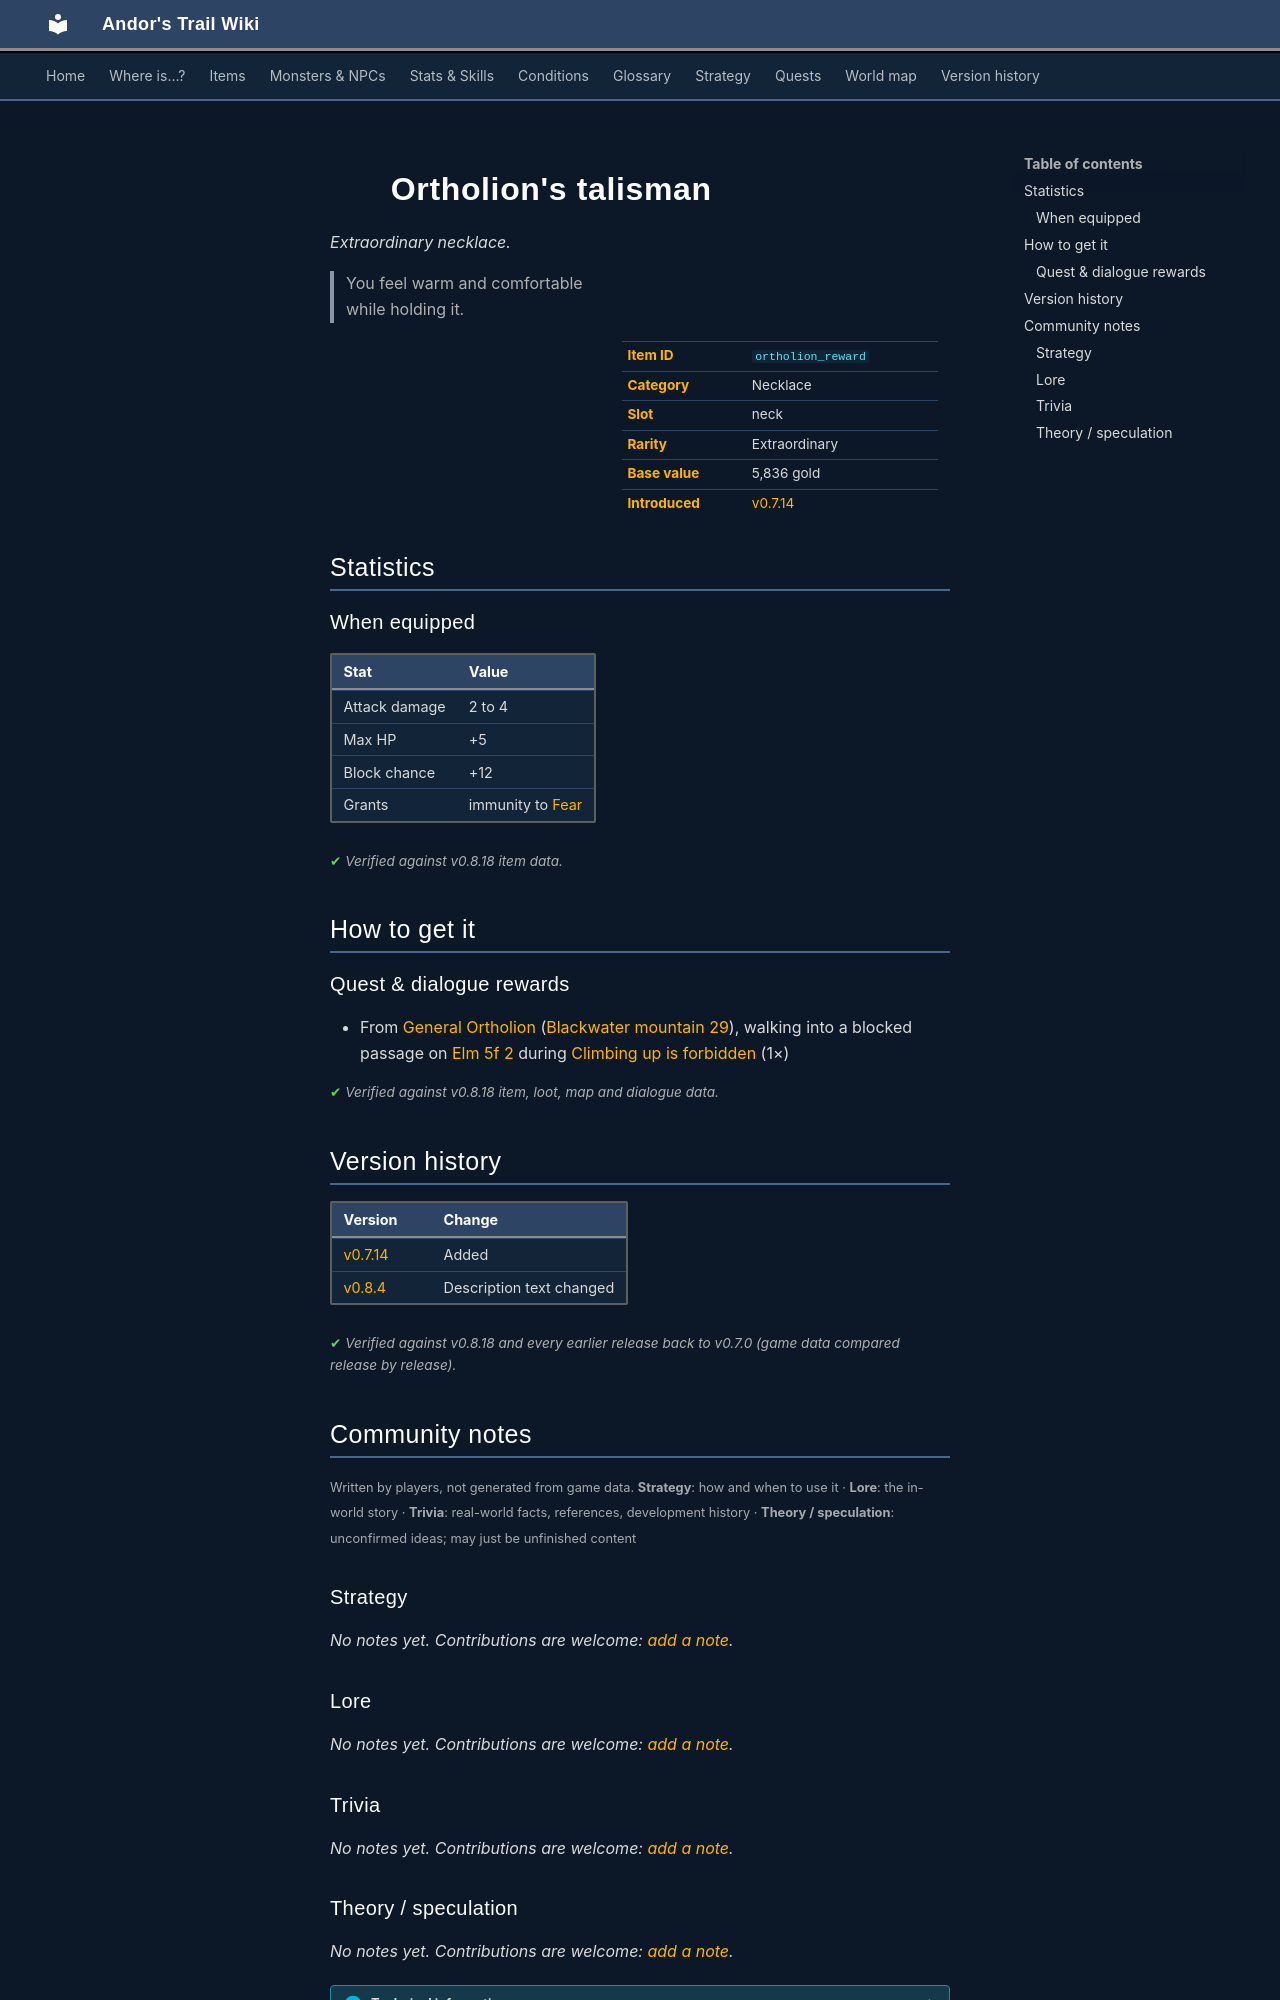

repository: asdfghjkl628/Andor-s-Trail-Wikiiii · page: items/ortholion_reward/index.html · generator: mkdocs

---
description: "Ortholion's talisman is a extraordinary necklace in Andor's Trail (Attack damage 2 to 4, Max HP +5, Block chance +12, Grants immunity to Fear). How to get it: quests and dialogue. You feel warm and comfortable while holding it."
---

# ![](../assets/icons/items/items_necklaces_1_15.png){ .sprite } Ortholion's talisman

*Extraordinary necklace.*

<div class="infobox" markdown>

<p class="ib-img"><img class="sprite" src="../../assets/icons/items/items_necklaces_1_15.png" alt=""></p>

| | |
|---|---|
| **Item ID** | `ortholion_reward` |
| **Category** | Necklace |
| **Slot** | neck |
| **Rarity** | Extraordinary |
| **Base value** | 5,836 gold |
| **Introduced** | [v0.7.14](../versions/0.7.14.md) |

</div>

> You feel warm and comfortable while holding it.

## Statistics

### When equipped

| Stat | Value |
|---|---|
| Attack damage | 2 to 4 |
| Max HP | +5 |
| Block chance | +12 |
| Grants | immunity to [Fear](../conditions/fear.md) |

<p class="verified">Verified against v0.8.18 item data.</p>

## How to get it

### Quest & dialogue rewards

- From [General Ortholion](../monsters/ortholion.md) ([Blackwater mountain 29](../maps/blackwater_mountain29.md)), walking into a blocked passage on [Elm 5f 2](../maps/elm5f_2.md) during [Climbing up is forbidden](../quests/Omi2_bwm1.md#stage-62) (1×)


<p class="verified">Verified against v0.8.18 item, loot, map and dialogue data.</p>


## Version history

| Version | Change |
|---|---|
| [v0.7.14](../versions/0.7.14.md) | Added |
| [v0.8.4](../versions/0.8.4.md) | Description text changed |

<p class="verified">Verified against v0.8.18 and every earlier release back to v0.7.0 (game data compared release by release).</p>


## Community notes

<small>Written by players, not generated from game data. **Strategy**: how and when to use it · **Lore**: the in-world story · **Trivia**: real-world facts, references, development history · **Theory / speculation**: unconfirmed ideas; may just be unfinished content</small>

### Strategy

*No notes yet. Contributions are welcome: [add a note](https://github.com/asdfghjkl628/Andor-s-Trail-Wikiiii/new/main/notes/items?filename=ortholion_reward.md&value=%23%23%20Strategy%0A%0A%3C%21--%20how%20and%20when%20to%20use%20it%20--%3E%0A%0A%23%23%20Lore%0A%0A%3C%21--%20the%20in-world%20story%20--%3E%0A%0A%23%23%20Trivia%0A%0A%3C%21--%20real-world%20facts%2C%20references%2C%20development%20history%20--%3E%0A%0A%23%23%20Theory%20/%20speculation%0A%0A%3C%21--%20unconfirmed%20ideas%3B%20may%20just%20be%20unfinished%20content%20--%3E%0A).*

### Lore

*No notes yet. Contributions are welcome: [add a note](https://github.com/asdfghjkl628/Andor-s-Trail-Wikiiii/new/main/notes/items?filename=ortholion_reward.md&value=%23%23%20Strategy%0A%0A%3C%21--%20how%20and%20when%20to%20use%20it%20--%3E%0A%0A%23%23%20Lore%0A%0A%3C%21--%20the%20in-world%20story%20--%3E%0A%0A%23%23%20Trivia%0A%0A%3C%21--%20real-world%20facts%2C%20references%2C%20development%20history%20--%3E%0A%0A%23%23%20Theory%20/%20speculation%0A%0A%3C%21--%20unconfirmed%20ideas%3B%20may%20just%20be%20unfinished%20content%20--%3E%0A).*

### Trivia

*No notes yet. Contributions are welcome: [add a note](https://github.com/asdfghjkl628/Andor-s-Trail-Wikiiii/new/main/notes/items?filename=ortholion_reward.md&value=%23%23%20Strategy%0A%0A%3C%21--%20how%20and%20when%20to%20use%20it%20--%3E%0A%0A%23%23%20Lore%0A%0A%3C%21--%20the%20in-world%20story%20--%3E%0A%0A%23%23%20Trivia%0A%0A%3C%21--%20real-world%20facts%2C%20references%2C%20development%20history%20--%3E%0A%0A%23%23%20Theory%20/%20speculation%0A%0A%3C%21--%20unconfirmed%20ideas%3B%20may%20just%20be%20unfinished%20content%20--%3E%0A).*
